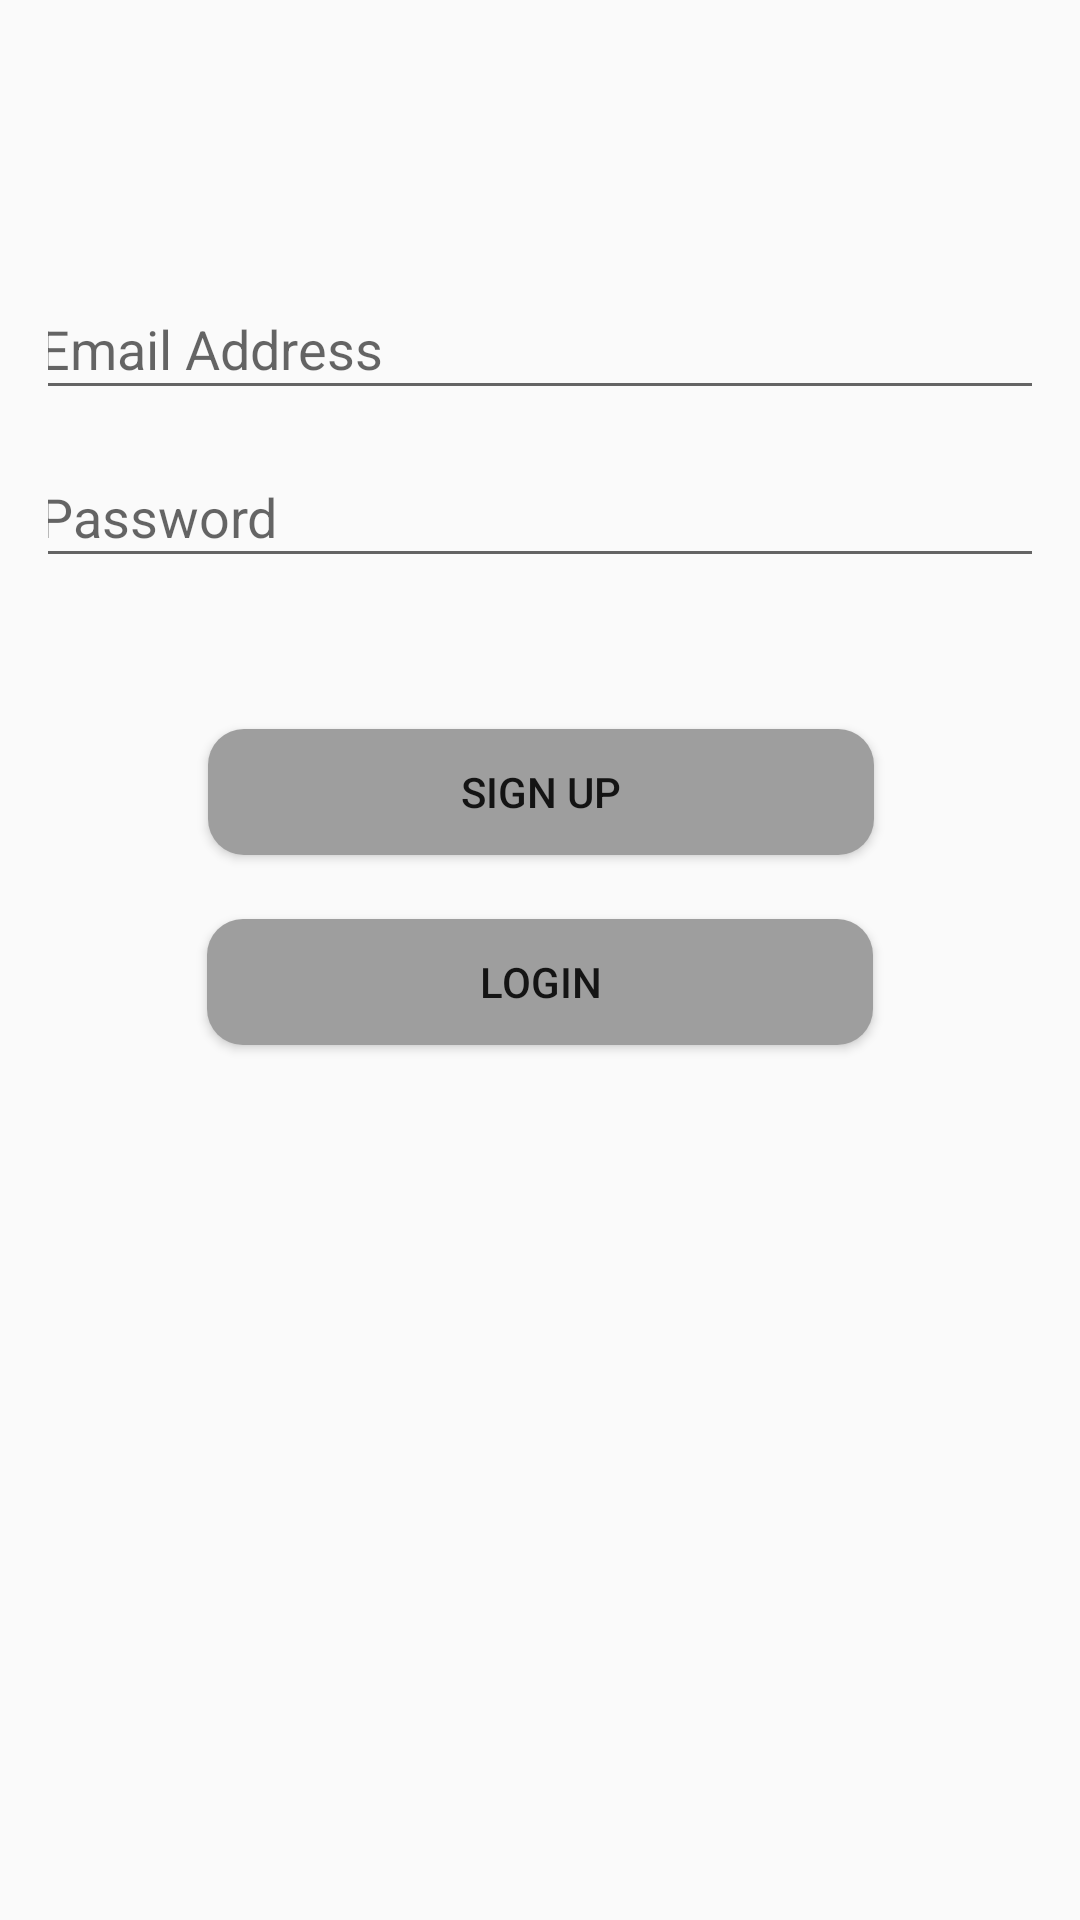

This screen was rendered from an Android layout file. Write that file and the resources it references.
<!-- AndroidManifest.xml: application theme Theme.App -->
<!-- res/layout/activity_mainz.xml -->
<?xml version="1.0" encoding="utf-8"?>
<androidx.constraintlayout.widget.ConstraintLayout xmlns:android="http://schemas.android.com/apk/res/android"
    xmlns:app="http://schemas.android.com/apk/res-auto"
    xmlns:tools="http://schemas.android.com/tools"
    android:layout_width="match_parent"
    android:layout_height="match_parent"
    android:padding="16dp"
    tools:context=".EmailPasswordActivity">

    <ToggleButton
        android:id="@+id/toggleShowPassword"
        android:layout_width="20dp"
        android:layout_height="18dp"
        android:layout_below="@id/editTextPassword"
        android:layout_alignParentEnd="true"
        android:background="@drawable/toggle_password_selector"
        android:textOff=""
        android:textOn=""
        app:layout_constraintBottom_toBottomOf="@+id/editTextPassword"
        app:layout_constraintEnd_toEndOf="@+id/editTextPassword"
        app:layout_constraintHorizontal_bias="0.975"
        app:layout_constraintStart_toStartOf="@+id/editTextPassword"
        app:layout_constraintTop_toTopOf="@+id/editTextPassword"
        app:layout_constraintVertical_bias="0.407" />

    <EditText
        android:id="@+id/editTextEmail"
        android:layout_width="343dp"
        android:layout_height="44dp"
        android:hint="Email Address"
        android:inputType="textEmailAddress"
        app:layout_constraintBottom_toBottomOf="parent"
        app:layout_constraintEnd_toEndOf="parent"
        app:layout_constraintStart_toStartOf="parent"
        app:layout_constraintTop_toTopOf="parent"
        app:layout_constraintVertical_bias="0.136" />

    <EditText
        android:id="@+id/editTextPassword"
        android:layout_width="343dp"
        android:layout_height="44dp"
        android:hint="Password"
        android:inputType="textPassword"
        app:layout_constraintBottom_toBottomOf="parent"
        app:layout_constraintEnd_toEndOf="parent"
        app:layout_constraintStart_toStartOf="parent"
        app:layout_constraintTop_toTopOf="parent"
        app:layout_constraintVertical_bias="0.235" />

    <Button
        android:id="@+id/buttonSignUp"
        android:layout_width="222dp"
        android:layout_height="42dp"
        android:background="@drawable/button_background"
        android:elevation="4dp"
        android:text="Sign Up"
        app:layout_constraintBottom_toBottomOf="parent"
        app:layout_constraintEnd_toEndOf="parent"
        app:layout_constraintHorizontal_bias="0.503"
        app:layout_constraintStart_toStartOf="parent"
        app:layout_constraintTop_toTopOf="parent"
        app:layout_constraintVertical_bias="0.401" />

    <Button
        android:id="@+id/buttonLogin"
        android:layout_width="222dp"
        android:layout_height="42dp"
        android:layout_marginTop="8dp"
        android:elevation="4dp"
        android:text="Login"
        android:background="@drawable/button_background"
        app:layout_constraintBottom_toBottomOf="parent"
        app:layout_constraintEnd_toEndOf="parent"
        app:layout_constraintStart_toStartOf="parent"
        app:layout_constraintTop_toBottomOf="@+id/buttonSignUp"
        app:layout_constraintVertical_bias="0.046" />

</androidx.constraintlayout.widget.ConstraintLayout>
<!-- resources referenced by this layout -->
<resources>
  <!-- drawable button_background (drawable) -->
  <shape xmlns:android="http://schemas.android.com/apk/res/android"
      android:shape="rectangle">
      <corners android:radius="12dp" /> 
      <solid android:color="#9E9E9E" /> 
  </shape>
  <!-- drawable toggle_password_selector (drawable) -->
  <selector xmlns:android="http://schemas.android.com/apk/res/android">
      <item android:drawable="@drawable/ic_eye_closed" android:state_checked="false"/>
      <item android:drawable="@drawable/ic_eye_open" android:state_checked="true"/>
  </selector>
  <style name="Theme.App" parent="Theme.AppCompat.DayNight.NoActionBar">
      </style>
</resources>
